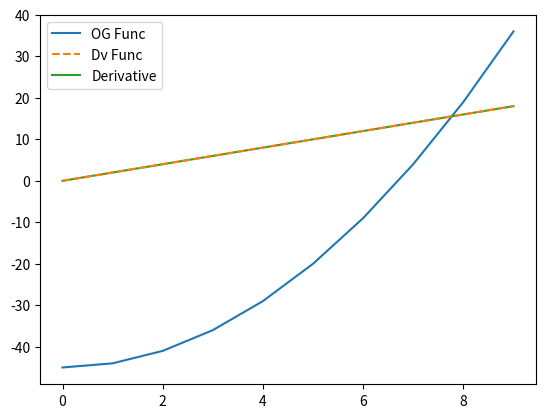

Python code for this plot:
#!/usr/bin/env python3
# -*- coding: utf-8 -*-
"""
Created on Fri Sep  4 12:04:41 2020

@author: mikeortiz-parra
"""
# Problem 1 HW2 Comp Class
# Write a numerical calculus library. one that can perform at least one 
# derivative and at least three intergrations including Midpoint rule, 
# trapaziod method, and simpsons rule

# Starting with Derivitive
import matplotlib.pyplot as plt
import numpy as np 
def Symmetric(x): # Writing in equation centered differnce; E.C.D
    h = 1e-10 #smaller the number the bigger the accuracy
    return ((fun(x+h)-fun(x-h))/(2*h))
def fun(x): # Putting in our equation that we want to take derivitive of
    return (x**2)-45

def dfun(x): # Taking derivitive by hand and putting it here to check results
    return 2*x


x = np.arange(0,10,1) # out range of values to check in our E.C.D
dx = Symmetric(x)  # Calling out funtion to be able to graph with range values

# Plotting to see if our equation worked and printing out numbers
plt.plot(x,fun(x),label='OG Func')
plt.plot(x,dfun(x),label='Dv Func',linestyle='--',zorder=10)
plt.plot(x,dx,label='Derivative',zorder=9)
plt.legend()
plt.show()

# Printing out numbers has shown us that this in deed works, but I have
# noticed that when you pick a bigger number the outputs become the same.
# Smaller h means you get to see the differene at more sig figs
print(dfun(x))
print(dx)

#%%
# Here we will check the trapaziod method to be able to check the area under
# the curve but in this case we will check a sin going to pi/2 to evalute it.
# We then will compare to other methods and see whats up.
#

from math import sin,pi
import matplotlib.pyplot as plt

def Trap(f, a, b, n): #setting the function 
    x = 0 #Using sin so hitting once for pi/2 and checking approx value for that
    if b > a: # Making sure we get the postive number in the denominator 
        h = (b-a)/float(n) #step size h, from input values divided by n
    else:
        h = (a-b)/float(n)

    for i in range (0, n): # Putting it in a loop
        k = 0.5 * h * ( f(a + i*h) + f(a + (i+1)*h) )
        x = x + k

    return x


print ( Trap(sin, 0, 0.5*pi, 100) )
print ( Trap(abs, 0, 1, 100) )


#%%
# Here we are testing out the Simpson rule. Here we will check the accuracy of
# the rule by printing out the same number and checking sin at pi/2 again and
# see the difference in accuracy

import matplotlib.pyplot as plt
from math import sin,pi

def Simp(f, a, b, n):
    h=(b-a)/n  #step size h, from input values divided by n
    d=0
    x=a + h
    for i in range(1,n // 2 + 1):
        d += 4*f(x)
        x += 2*h

    x = a + 2*h
    for i in range(1,n // 2):
        d += 2*f(x)
        x += 2*h
    return (h/3)*(f(a)+f(b)+d)

def func(x): 
    return x

print(Simp(sin, 0, .5*pi, 100))
print(Simp(func,0,1,100))

# We can see here through the printed values that Simp is the most accurate

#%%


def midpoint(f, a, b, n):
    h = (b-a)/float(n)
    x_0= a
    x_1 = x_0+h
    sum = f((a)+(x_1)/2)*h
    for i in range(n-1):
        x_1 = x_0+h
        x_0=x_1
        a_2 = f(x_1+(h/2))*h
        sum_1 = a_2 + sum 
        
    print(sum_1)



    


        






